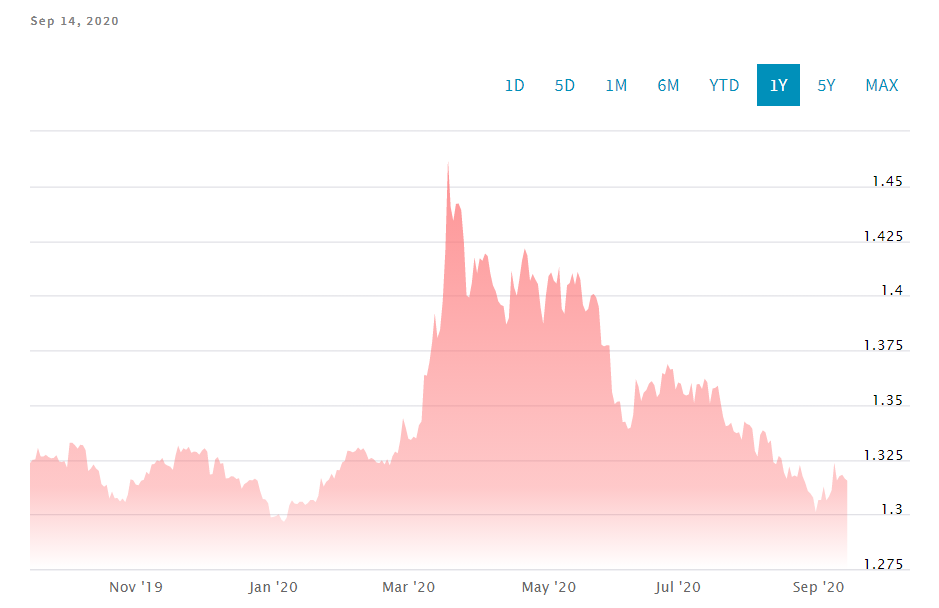

The data file committed next to this chart (first rows):
Date, Close/Last, Volume, Open, High, Low
2020-09-14, 1.315, N/A, 1.317, 1.319, 1.315
2020-09-13, 1.316, N/A, 1.317, 1.319, 1.316
2020-09-11, 1.318, N/A, 1.319, 1.321, 1.315
2020-09-10, 1.317, N/A, 1.319, 1.319, 1.317
2020-09-09, 1.315, N/A, 1.314, 1.317, 1.314
2020-09-08, 1.324, N/A, 1.323, 1.326, 1.323
2020-09-07, 1.311, N/A, 1.31, 1.311, 1.309
2020-09-06, 1.308, N/A, 1.306, 1.308, 1.305
2020-09-04, 1.306, N/A, 1.313, 1.314, 1.304
2020-09-03, 1.313, N/A, 1.313, 1.314, 1.311
2020-09-02, 1.306, N/A, 1.304, 1.307, 1.304
2020-09-01, 1.307, N/A, 1.306, 1.308, 1.305
2020-08-31, 1.301, N/A, 1.304, 1.305, 1.3
2020-08-30, 1.308, N/A, 1.31, 1.31, 1.307
2020-08-28, 1.31, N/A, 1.312, 1.313, 1.304
2020-08-27, 1.311, N/A, 1.312, 1.313, 1.31
2020-08-26, 1.315, N/A, 1.314, 1.315, 1.313
2020-08-25, 1.317, N/A, 1.317, 1.318, 1.316
2020-08-24, 1.323, N/A, 1.322, 1.323, 1.321
2020-08-23, 1.317, N/A, 1.317, 1.319, 1.317
2020-08-21, 1.318, N/A, 1.318, 1.323, 1.316
2020-08-20, 1.317, N/A, 1.318, 1.319, 1.316
2020-08-19, 1.322, N/A, 1.321, 1.323, 1.321
2020-08-18, 1.316, N/A, 1.317, 1.317, 1.315
2020-08-17, 1.319, N/A, 1.321, 1.323, 1.319
2020-08-16, 1.325, N/A, 1.327, 1.326, 1.324
2020-08-14, 1.327, N/A, 1.322, 1.327, 1.32
2020-08-13, 1.323, N/A, 1.322, 1.323, 1.321
2020-08-12, 1.324, N/A, 1.324, 1.326, 1.322
2020-08-11, 1.334, N/A, 1.33, 1.336, 1.327
2020-08-10, 1.333, N/A, 1.335, 1.336, 1.332
2020-08-09, 1.337, N/A, 1.338, 1.339, 1.337
2020-08-07, 1.338, N/A, 1.33, 1.34, 1.328
2020-08-06, 1.336, N/A, 1.33, 1.337, 1.328
2020-08-05, 1.326, N/A, 1.326, 1.328, 1.325
2020-08-04, 1.329, N/A, 1.332, 1.333, 1.328
2020-08-03, 1.339, N/A, 1.339, 1.341, 1.338
2020-08-02, 1.341, N/A, 1.341, 1.342, 1.339
2020-07-31, 1.341, N/A, 1.342, 1.344, 1.337
2020-07-30, 1.342, N/A, 1.342, 1.344, 1.341
2020-07-29, 1.334, N/A, 1.334, 1.335, 1.333
2020-07-28, 1.337, N/A, 1.338, 1.339, 1.336
2020-07-27, 1.337, N/A, 1.335, 1.337, 1.333
2020-07-26, 1.338, N/A, 1.341, 1.343, 1.337
2020-07-24, 1.342, N/A, 1.341, 1.345, 1.337
2020-07-23, 1.341, N/A, 1.341, 1.342, 1.337
2020-07-22, 1.34, N/A, 1.341, 1.342, 1.34
2020-07-21, 1.345, N/A, 1.346, 1.346, 1.344
2020-07-20, 1.351, N/A, 1.353, 1.354, 1.351
2020-07-19, 1.359, N/A, 1.358, 1.36, 1.357
2020-07-17, 1.358, N/A, 1.357, 1.359, 1.356
2020-07-16, 1.357, N/A, 1.357, 1.358, 1.356
2020-07-15, 1.351, N/A, 1.351, 1.352, 1.35
2020-07-14, 1.36, N/A, 1.361, 1.362, 1.358
2020-07-13, 1.362, N/A, 1.361, 1.363, 1.36
2020-07-12, 1.357, N/A, 1.359, 1.36, 1.357
2020-07-10, 1.36, N/A, 1.358, 1.363, 1.357
2020-07-09, 1.359, N/A, 1.358, 1.361, 1.357
2020-07-08, 1.351, N/A, 1.351, 1.353, 1.351
2020-07-07, 1.36, N/A, 1.36, 1.361, 1.359
... 250 more rows
